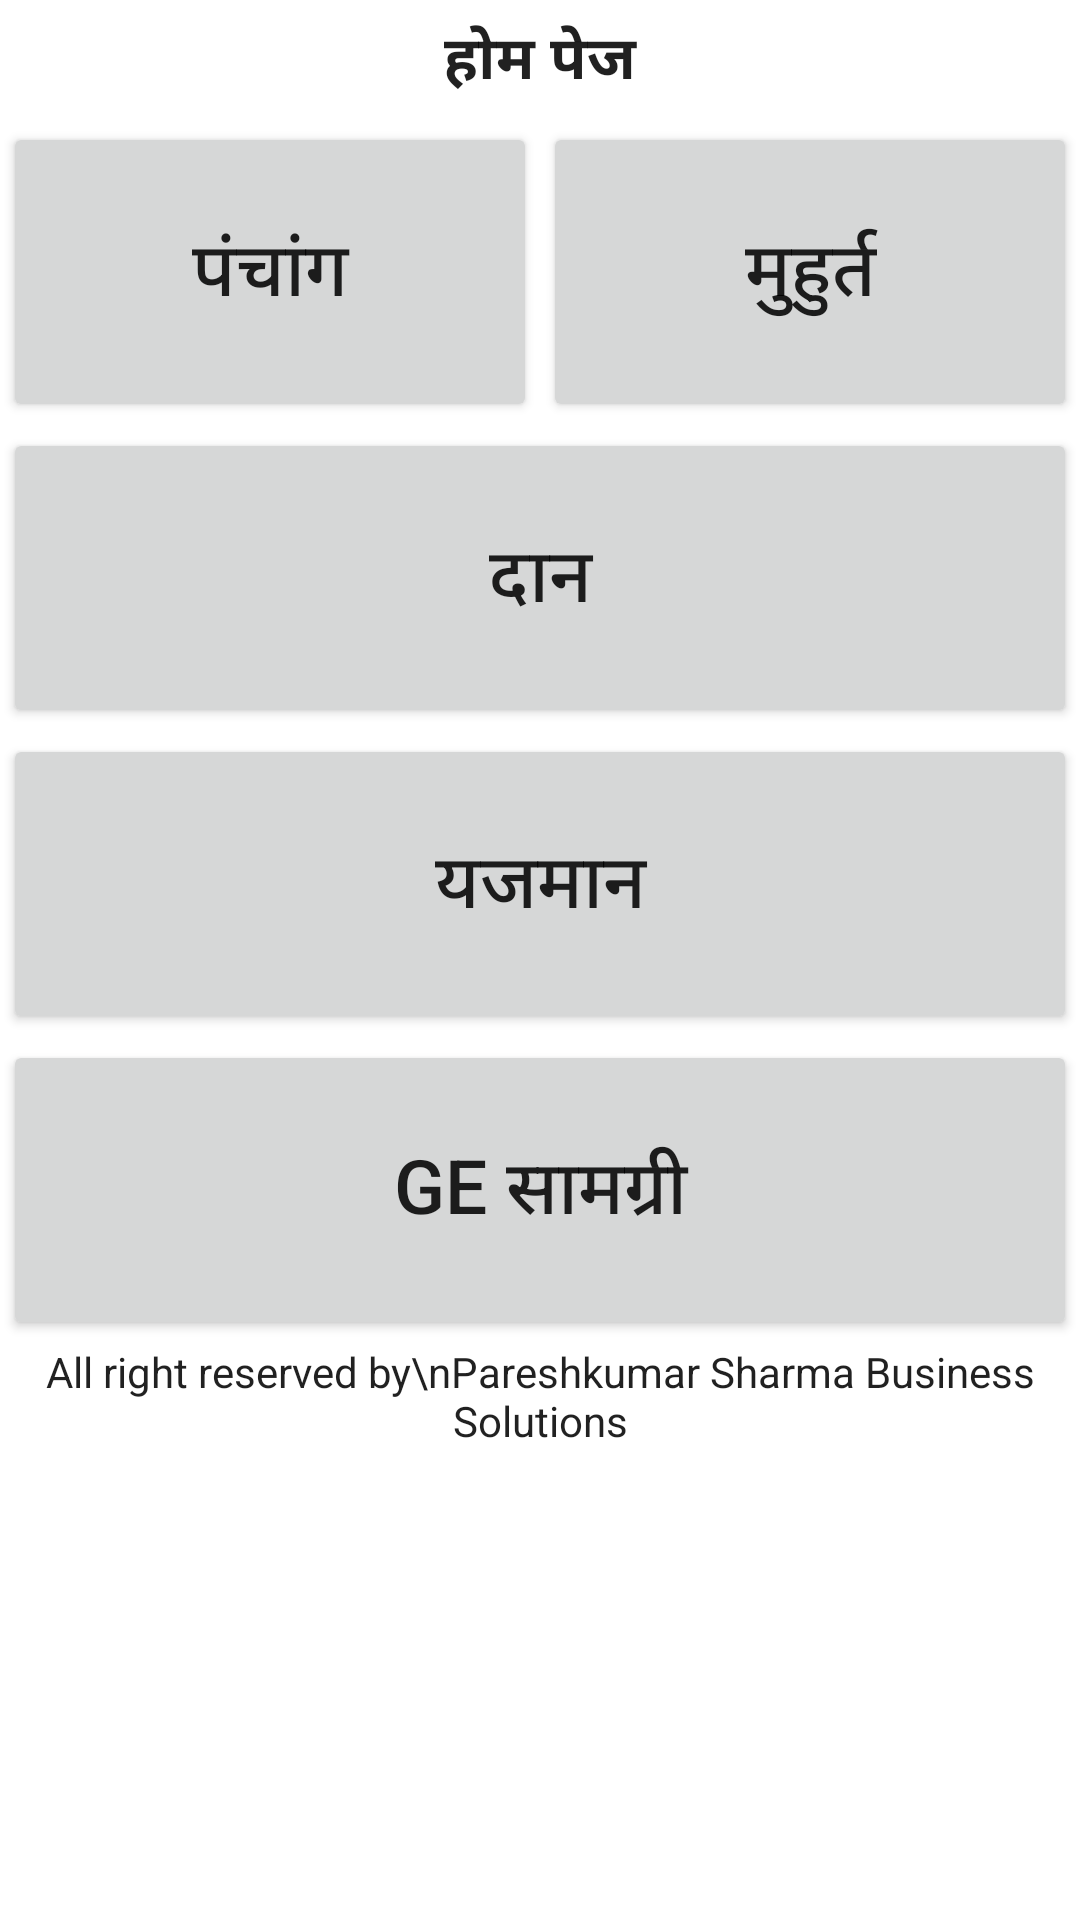

This screen was rendered from an Android layout file. Write that file and the resources it references.
<!-- AndroidManifest.xml: application theme Theme.GayatriEvents -->
<!-- res/layout/activity_main.xml -->
<?xml version="1.0" encoding="utf-8"?>
<ScrollView xmlns:android="http://schemas.android.com/apk/res/android"
    xmlns:tools="http://schemas.android.com/tools"
    android:layout_width="match_parent"
    android:layout_height="match_parent"
    tools:context=".activities.MainActivity"
    android:id="@+id/mainActivityLayout"
    android:orientation="vertical"
    android:layout_margin="2sp">
<LinearLayout
    android:layout_width="match_parent"
    android:orientation="vertical"
    android:layout_height="wrap_content">
    <LinearLayout
        android:layout_width="match_parent"
        android:layout_height="wrap_content"
        android:gravity="top"
        android:orientation="horizontal"
        >
        <TextView

            android:id="@+id/txtNavigation"
            android:layout_width="wrap_content"
            android:layout_height="match_parent"
            android:text="@string/main_page"
            android:textSize="20sp"
            android:textStyle="bold"
            android:layout_weight="1"
            android:layout_margin="5sp"
            android:gravity="center"
            />











    </LinearLayout>

    <LinearLayout
        android:id="@+id/ListviewBody"
        android:layout_width="match_parent"
        android:layout_height="match_parent"
        android:orientation="vertical"
        >









        <LinearLayout
            android:layout_width="match_parent"
            android:layout_height="wrap_content"
            android:orientation="horizontal"
            >
            <Button
                android:layout_weight="1"
                android:id="@+id/btnPanchang"
                android:layout_width="match_parent"
                android:layout_height="100dp"
                android:text="@string/btn_Panchang"
                android:textSize="25sp"
                android:layout_margin="1sp"
                />
            <Button
                android:layout_weight="1"
                android:id="@+id/btnMuhurat"
                android:layout_width="match_parent"
                android:layout_height="100sp"
                android:text="@string/btn_Muhurat"
                android:layout_margin="1sp"
                android:textSize="25sp"
                />
        </LinearLayout>
























        <LinearLayout
            android:layout_width="match_parent"
            android:layout_height="wrap_content"
            android:orientation="horizontal"
            >









            <Button
                android:layout_weight="1"
                android:id="@+id/btnDonate"
                android:layout_width="match_parent"
                android:layout_height="100sp"
                android:text="@string/btn_Donate"
                android:layout_margin="1sp"
                android:textSize="25sp"
                />
        </LinearLayout>
        <LinearLayout
            android:layout_width="match_parent"
            android:layout_height="wrap_content"
            android:orientation="horizontal">
            <Button
                android:layout_weight="1"
                android:id="@+id/btnSetting"
                android:layout_width="match_parent"
                android:layout_height="100sp"
                android:text="@string/btn_Setting"
                android:layout_margin="1sp"
                android:textSize="25sp"
                />









        </LinearLayout>
        <LinearLayout
            android:visibility="gone"
            android:layout_width="match_parent"
            android:layout_height="wrap_content"
            android:orientation="horizontal">
            <Button
                android:layout_weight="1"
                android:id="@+id/btnPartnership"
                android:layout_width="match_parent"
                android:layout_height="100sp"
                android:text="साझेंदारी"
                android:layout_margin="1sp"
                android:textSize="25sp"
                />
        </LinearLayout>
        <LinearLayout
            android:layout_width="match_parent"
            android:layout_height="wrap_content"
            android:orientation="horizontal">
            <Button
                android:layout_weight="1"
                android:id="@+id/btnSamagri"
                android:layout_width="match_parent"
                android:layout_height="100sp"
                android:text="GE सामग्री"
                android:layout_margin="1sp"
                android:textSize="25sp"
                />
        </LinearLayout>
        <TextView
            android:layout_weight="1"

            android:layout_width="match_parent"
            android:layout_height="wrap_content"
            android:textAlignment="center"
            android:text="All right reserved by\nPareshkumar Sharma Business Solutions"
            />
    </LinearLayout>
</LinearLayout>
</ScrollView>
<!-- resources referenced by this layout -->
<resources>
  <string name="btn_Client_Request">बिक्री आदेश</string>
  <string name="btn_Donate">दान</string>
  <string name="btn_Event">प्रसंग</string>
  <string name="btn_Logout">बहार जाय</string>
  <string name="btn_Muhurat">मुहुर्त</string>
  <string name="btn_Panchang">पंचांग</string>
  <string name="btn_Service">सेवा सुची</string>
  <string name="btn_Setting">यजमान</string>
  <string name="main_page">होम पेज</string>
  <style name="Theme.GayatriEvents" parent="Theme.MaterialComponents.DayNight">
          <item name="android:textColor">?android:attr/textColorPrimary</item>
          <item name="android:windowTitleBackgroundStyle">@style/CustomParesh</item>
      </style>
  <style name="CustomParesh" parent="Theme.GayatriEvents">
          <item name="android:background">#C51162</item>
      </style>
</resources>
